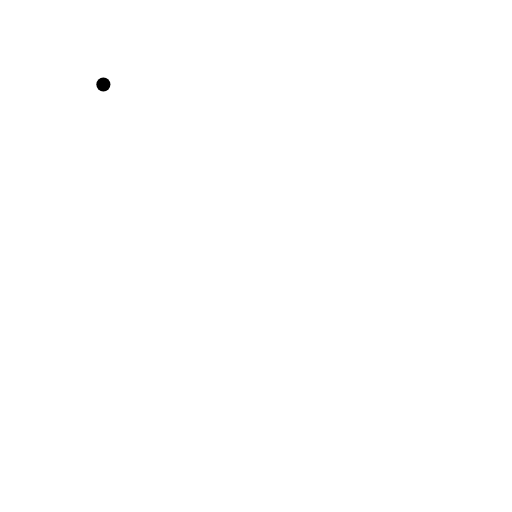
t = 0.00 s
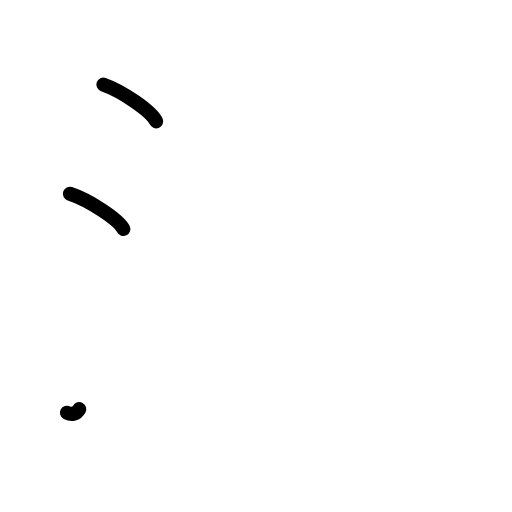
t = 2.40 s
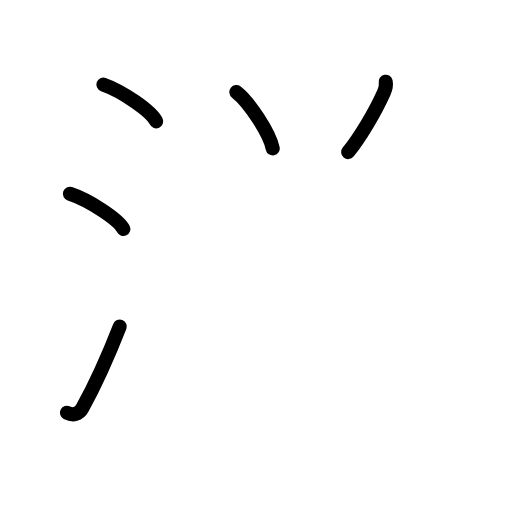
t = 4.80 s
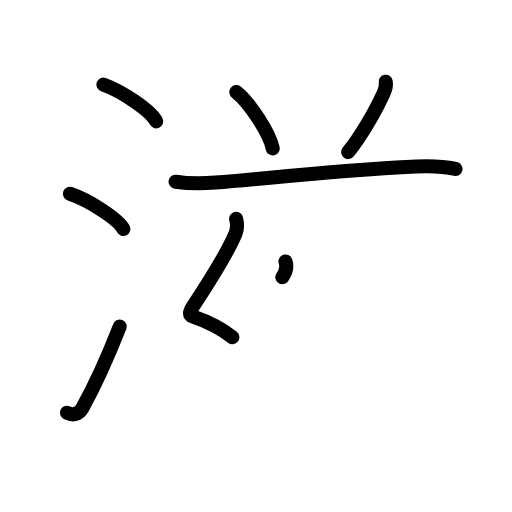
t = 7.20 s
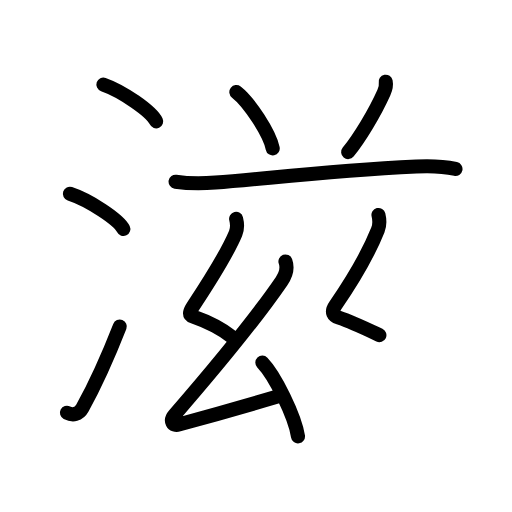
t = 9.60 s
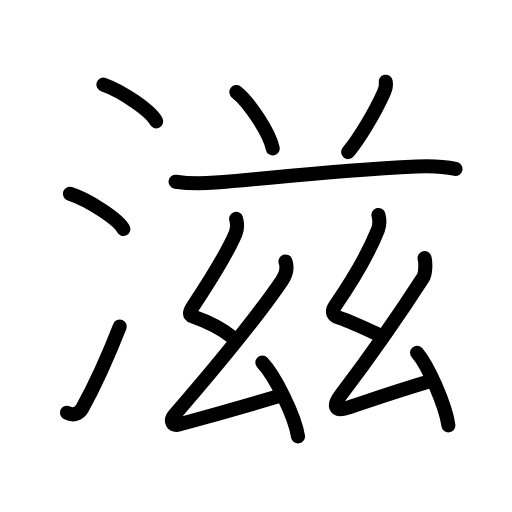
t = 12.00 s

The animated SVG that drew these frames (rendered in a browser with its animation timeline set to each time). Animation: 39 SMIL elements (animate=39); one cycle of 12.00 s.

<?xml version="1.0" encoding="UTF-8"?>
<!--
AniKanjiVG is licensed by CC-BY-SA Paul C. Sommerhoff (https://bitbucket.org/sommerhoff/anikanjivg).
AniKanjiVG uses KanjiVG which is licensed by CC-BY-SA Ulrich Apel (http://kanjivg.tagaini.net).
See also http://creativecommons.org/licenses/by-sa/3.0/
-->
<svg xmlns:kvg='http://kanjivg.tagaini.net' xmlns='http://www.w3.org/2000/svg' width='109' height='109' viewBox='0 0 109 109' style='fill:none;stroke:#000000;stroke-width:3;stroke-linecap:round;stroke-linejoin:round;' id="kvg:kanji_06ecb"><g id="kvg:06ecb" kvg:element="滋"><g id="kvg:06ecb-g1" kvg:element="氵" kvg:variant="true" kvg:original="水" kvg:position="left" kvg:radical="general"><path id="kvg:06ecb-s1" kvg:type="㇔" d="M22.01,18c3.97,1.38,10.25,5.69,11.24,7.84"><animate attributeName="d" begin="0.0s" dur="1.0s" from="M22.01,18C22.01,18,22.01,18,22.01,18" to="M22.01,18c3.97,1.38,10.25,5.69,11.24,7.84" />
</path>
<path id="kvg:06ecb-s2" kvg:type="㇔" d="M14.88,41.25c4.02,1.32,10.37,5.44,11.38,7.5"><animate attributeName="d" begin="1.0s" dur="1.0s" from="M14.88,41.25C14.88,41.25,14.88,41.25,14.88,41.25" to="M14.88,41.25c4.02,1.32,10.37,5.44,11.38,7.5" />
<animate attributeName="d" begin="0s" dur="1.0s" from="M-100,-100" to="M-100,-100" />
</path>
<path id="kvg:06ecb-s3" kvg:type="㇀" d="M14.25,87.86c1.25,0.65,2.54,0.41,3.28-0.95c2.74-4.98,5.48-11.06,7.97-17.41"><animate attributeName="d" begin="2.0s" dur="0.5s" from="M14.25,87.86C14.25,87.86,14.25,87.86,14.25,87.86" to="M14.25,87.86c1.25,0.65,2.54,0.41,3.28-0.95" />
<animate attributeName="d" begin="2.5s" dur="0.5s" from="M14.25,87.86c1.25,0.65,2.54,0.41,3.28-0.95c0,0,0,0,0,0,0" to="M14.25,87.86c1.25,0.65,2.54,0.41,3.28-0.95c2.74-4.98,5.48-11.06,7.97-17.41" />
<animate attributeName="d" begin="0s" dur="2.0s" from="M-100,-100" to="M-100,-100" />
</path>
</g>
<g id="kvg:06ecb-g2" kvg:element="兹" kvg:variant="true" kvg:original="茲" kvg:position="right" kvg:phon="兹/茲V"><g id="kvg:06ecb-g3" kvg:element="艹" kvg:variant="true" kvg:original="艸" kvg:position="top"><g id="kvg:06ecb-g4" kvg:element="玄" kvg:part="1" kvg:number="1" kvg:partial="true"><g id="kvg:06ecb-g5" kvg:element="亠" kvg:partial="true"><path id="kvg:06ecb-s4" kvg:type="㇔" d="M50.32,19.61c2.73,2.12,7.05,8.7,7.74,11.99"><animate attributeName="d" begin="3.0s" dur="1.0s" from="M50.32,19.61C50.32,19.61,50.32,19.61,50.32,19.61" to="M50.32,19.61c2.73,2.12,7.05,8.7,7.74,11.99" />
<animate attributeName="d" begin="0s" dur="3.0s" from="M-100,-100" to="M-100,-100" />
</path>
</g>
</g>
<path id="kvg:06ecb-s5" kvg:type="㇒" d="M82.11,17.39c0.14,0.7-0.16,1.83-0.39,2.34c-1.97,4.4-5.27,9.84-7.6,12.65"><animate attributeName="d" begin="4.0s" dur="0.5s" from="M82.11,17.39C82.11,17.39,82.11,17.39,82.11,17.39" to="M82.11,17.39c0.14,0.7-0.16,1.83-0.39,2.34" />
<animate attributeName="d" begin="4.5s" dur="0.5s" from="M82.11,17.39c0.14,0.7-0.16,1.83-0.39,2.34c0,0,0,0,0,0,0" to="M82.11,17.39c0.14,0.7-0.16,1.83-0.39,2.34c-1.97,4.4-5.27,9.84-7.6,12.65" />
<animate attributeName="d" begin="0s" dur="4.0s" from="M-100,-100" to="M-100,-100" />
</path>
<path id="kvg:06ecb-s6" kvg:type="㇐" d="M37.38,38.68c2.87,0.44,5.81,0.4,8.49,0.19c11.66-0.91,23.62-2.46,42.77-3.41c2.82-0.14,5.55-0.09,8.33,0.51"><animate attributeName="d" begin="5.0s" dur="0.3333333333333333s" from="M37.38,38.68C37.38,38.68,37.38,38.68,37.38,38.68" to="M37.38,38.68c2.87,0.44,5.81,0.4,8.49,0.19" />
<animate attributeName="d" begin="5.333333333333333s" dur="0.3333333333333333s" from="M37.38,38.68c2.87,0.44,5.81,0.4,8.49,0.19c0,0,0,0,0,0,0" to="M37.38,38.68c2.87,0.44,5.81,0.4,8.49,0.19c11.66-0.91,23.62-2.46,42.77-3.41" />
<animate attributeName="d" begin="5.666666666666667s" dur="0.3333333333333333s" from="M37.38,38.68c2.87,0.44,5.81,0.4,8.49,0.19c11.66-0.91,23.62-2.46,42.77-3.41c0,0,0,0,0,0,0" to="M37.38,38.68c2.87,0.44,5.81,0.4,8.49,0.19c11.66-0.91,23.62-2.46,42.77-3.41c2.82-0.14,5.55-0.09,8.33,0.51" />
<animate attributeName="d" begin="0s" dur="5.0s" from="M-100,-100" to="M-100,-100" />
</path>
</g>
<g id="kvg:06ecb-g6" kvg:position="bottom"><g id="kvg:06ecb-g7" kvg:element="玄" kvg:part="2" kvg:number="1" kvg:partial="true" kvg:position="left"><g id="kvg:06ecb-g8" kvg:element="幺"><path id="kvg:06ecb-s7" kvg:type="㇜" d="M50.27,46.6c0.23,0.92,0.3,2.11-0.12,3.1c-1.93,4.57-5.64,10.34-8.99,15.42c-0.66,1.01-1.16,1.88,0,2.29c2.89,1.01,6.2,2.7,8.31,4.38"><animate attributeName="d" begin="6.0s" dur="0.25s" from="M50.27,46.6C50.27,46.6,50.27,46.6,50.27,46.6" to="M50.27,46.6c0.23,0.92,0.3,2.11-0.12,3.1" />
<animate attributeName="d" begin="6.25s" dur="0.25s" from="M50.27,46.6c0.23,0.92,0.3,2.11-0.12,3.1c0,0,0,0,0,0,0" to="M50.27,46.6c0.23,0.92,0.3,2.11-0.12,3.1c-1.93,4.57-5.64,10.34-8.99,15.42" />
<animate attributeName="d" begin="6.5s" dur="0.25s" from="M50.27,46.6c0.23,0.92,0.3,2.11-0.12,3.1c-1.93,4.57-5.64,10.34-8.99,15.42c0,0,0,0,0,0,0" to="M50.27,46.6c0.23,0.92,0.3,2.11-0.12,3.1c-1.93,4.57-5.64,10.34-8.99,15.42c-0.66,1.01-1.16,1.88,0,2.29" />
<animate attributeName="d" begin="6.75s" dur="0.25s" from="M50.27,46.6c0.23,0.92,0.3,2.11-0.12,3.1c-1.93,4.57-5.64,10.34-8.99,15.42c-0.66,1.01-1.16,1.88,0,2.29c0,0,0,0,0,0,0" to="M50.27,46.6c0.23,0.92,0.3,2.11-0.12,3.1c-1.93,4.57-5.64,10.34-8.99,15.42c-0.66,1.01-1.16,1.88,0,2.29c2.89,1.01,6.2,2.7,8.31,4.38" />
<animate attributeName="d" begin="0s" dur="6.0s" from="M-100,-100" to="M-100,-100" />
</path>
<path id="kvg:06ecb-s8" kvg:type="㇜" d="M60.77,55.66c0.48,1.34,0.1,2.84-0.83,4.19c-5.73,8.36-13.31,17.52-22.78,28.46c-1.09,1.26-0.4,2.44,0.9,2.08c8.95-2.46,13.08-3.64,20.83-5.92"><animate attributeName="d" begin="7.0s" dur="0.25s" from="M60.77,55.66C60.77,55.66,60.77,55.66,60.77,55.66" to="M60.77,55.66c0.48,1.34,0.1,2.84-0.83,4.19" />
<animate attributeName="d" begin="7.25s" dur="0.25s" from="M60.77,55.66c0.48,1.34,0.1,2.84-0.83,4.19c0,0,0,0,0,0,0" to="M60.77,55.66c0.48,1.34,0.1,2.84-0.83,4.19c-5.73,8.36-13.31,17.52-22.78,28.46" />
<animate attributeName="d" begin="7.5s" dur="0.25s" from="M60.77,55.66c0.48,1.34,0.1,2.84-0.83,4.19c-5.73,8.36-13.31,17.52-22.78,28.46c0,0,0,0,0,0,0" to="M60.77,55.66c0.48,1.34,0.1,2.84-0.83,4.19c-5.73,8.36-13.31,17.52-22.78,28.46c-1.09,1.26-0.4,2.44,0.9,2.08" />
<animate attributeName="d" begin="7.75s" dur="0.25s" from="M60.77,55.66c0.48,1.34,0.1,2.84-0.83,4.19c-5.73,8.36-13.31,17.52-22.78,28.46c-1.09,1.26-0.4,2.44,0.9,2.08c0,0,0,0,0,0,0" to="M60.77,55.66c0.48,1.34,0.1,2.84-0.83,4.19c-5.73,8.36-13.31,17.52-22.78,28.46c-1.09,1.26-0.4,2.44,0.9,2.08c8.95-2.46,13.08-3.64,20.83-5.92" />
<animate attributeName="d" begin="0s" dur="7.0s" from="M-100,-100" to="M-100,-100" />
</path>
<path id="kvg:06ecb-s9" kvg:type="㇔" d="M55.85,77.19c2.68,2.77,6.92,11.4,7.59,15.71"><animate attributeName="d" begin="8.0s" dur="1.0s" from="M55.85,77.19C55.85,77.19,55.85,77.19,55.85,77.19" to="M55.85,77.19c2.68,2.77,6.92,11.4,7.59,15.71" />
<animate attributeName="d" begin="0s" dur="8.0s" from="M-100,-100" to="M-100,-100" />
</path>
</g>
</g>
<g id="kvg:06ecb-g9" kvg:element="玄" kvg:part="1" kvg:number="2" kvg:partial="true" kvg:position="right"><g id="kvg:06ecb-g10" kvg:element="幺"><path id="kvg:06ecb-s10" kvg:type="㇜" d="M80.57,45.76c0.25,1.03,0.34,2.01-0.12,3.17c-2.32,5.81-5.97,11.62-9.06,16.1c-1.01,1.46-0.38,2.21,0.75,2.58c2.68,0.88,4.99,2,8.63,3.73"><animate attributeName="d" begin="9.0s" dur="0.25s" from="M80.57,45.76C80.57,45.76,80.57,45.76,80.57,45.76" to="M80.57,45.76c0.25,1.03,0.34,2.01-0.12,3.17" />
<animate attributeName="d" begin="9.25s" dur="0.25s" from="M80.57,45.76c0.25,1.03,0.34,2.01-0.12,3.17c0,0,0,0,0,0,0" to="M80.57,45.76c0.25,1.03,0.34,2.01-0.12,3.17c-2.32,5.81-5.97,11.62-9.06,16.1" />
<animate attributeName="d" begin="9.5s" dur="0.25s" from="M80.57,45.76c0.25,1.03,0.34,2.01-0.12,3.17c-2.32,5.81-5.97,11.62-9.06,16.1c0,0,0,0,0,0,0" to="M80.57,45.76c0.25,1.03,0.34,2.01-0.12,3.17c-2.32,5.81-5.97,11.62-9.06,16.1c-1.01,1.46-0.38,2.21,0.75,2.58" />
<animate attributeName="d" begin="9.75s" dur="0.25s" from="M80.57,45.76c0.25,1.03,0.34,2.01-0.12,3.17c-2.32,5.81-5.97,11.62-9.06,16.1c-1.01,1.46-0.38,2.21,0.75,2.58c0,0,0,0,0,0,0" to="M80.57,45.76c0.25,1.03,0.34,2.01-0.12,3.17c-2.32,5.81-5.97,11.62-9.06,16.1c-1.01,1.46-0.38,2.21,0.75,2.58c2.68,0.88,4.99,2,8.63,3.73" />
<animate attributeName="d" begin="0s" dur="9.0s" from="M-100,-100" to="M-100,-100" />
</path>
<path id="kvg:06ecb-s11" kvg:type="㇜" d="M90.39,54.96c0.3,1.13,0.15,3.42-0.28,4.08C84.76,67.35,80.18,74,72.48,84.21c-1.43,1.89-1.57,3.62,1.62,2.56c6.56-2.19,9.53-3.26,17.02-5.51"><animate attributeName="d" begin="10.0s" dur="0.25s" from="M90.39,54.96C90.39,54.96,90.39,54.96,90.39,54.96" to="M90.39,54.96c0.3,1.13,0.15,3.42-0.28,4.08" />
<animate attributeName="d" begin="10.25s" dur="0.25s" from="M90.39,54.96c0.3,1.13,0.15,3.42-0.28,4.08c0,0,0,0,0,0,0" to="M90.39,54.96c0.3,1.13,0.15,3.42-0.28,4.08C84.76,67.35,80.18,74,72.48,84.21" />
<animate attributeName="d" begin="10.5s" dur="0.25s" from="M90.39,54.96c0.3,1.13,0.15,3.42-0.28,4.08C84.76,67.35,80.18,74,72.48,84.21c0,0,0,0,0,0,0" to="M90.39,54.96c0.3,1.13,0.15,3.42-0.28,4.08C84.76,67.35,80.18,74,72.48,84.21c-1.43,1.89-1.57,3.62,1.62,2.56" />
<animate attributeName="d" begin="10.75s" dur="0.25s" from="M90.39,54.96c0.3,1.13,0.15,3.42-0.28,4.08C84.76,67.35,80.18,74,72.48,84.21c-1.43,1.89-1.57,3.62,1.62,2.56c0,0,0,0,0,0,0" to="M90.39,54.96c0.3,1.13,0.15,3.42-0.28,4.08C84.76,67.35,80.18,74,72.48,84.21c-1.43,1.89-1.57,3.62,1.62,2.56c6.56-2.19,9.53-3.26,17.02-5.51" />
<animate attributeName="d" begin="0s" dur="10.0s" from="M-100,-100" to="M-100,-100" />
</path>
<path id="kvg:06ecb-s12" kvg:type="㇔" d="M88.79,75.1c2.36,2.73,6.08,11.21,6.67,15.46"><animate attributeName="d" begin="11.0s" dur="1.0s" from="M88.79,75.1C88.79,75.1,88.79,75.1,88.79,75.1" to="M88.79,75.1c2.36,2.73,6.08,11.21,6.67,15.46" />
<animate attributeName="d" begin="0s" dur="11.0s" from="M-100,-100" to="M-100,-100" />
</path>
</g>
</g>
</g>
</g>
</g>
</svg>
